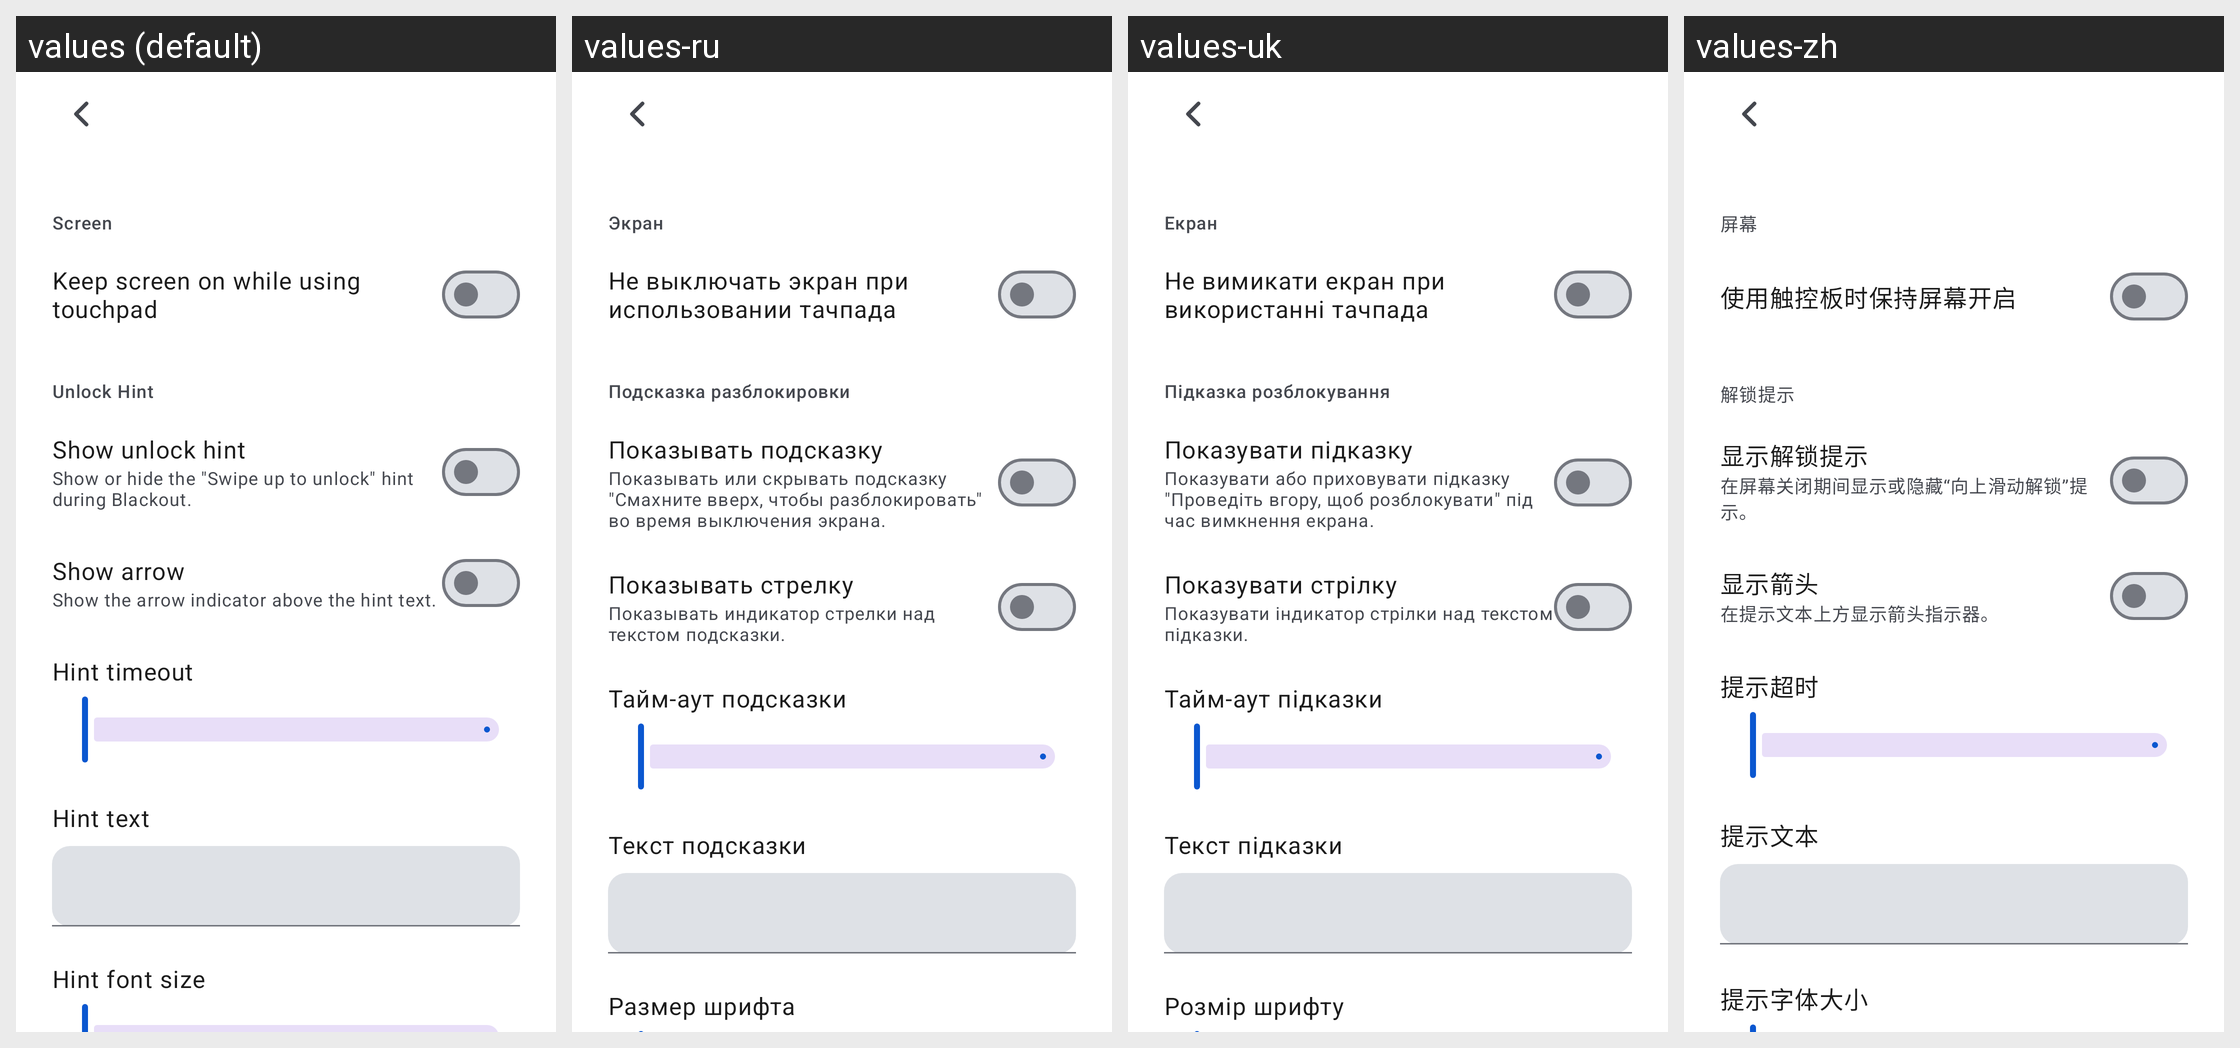

Here is an Android app screen in its default locale and in the app's own translations. Write out the translated-string differences for the strings that appear on this screen.
Android screen res/layout/activity_settings_display.xml rendered under 4 locales, left to right: values (default), values-ru, values-uk, values-zh. Device: Nexus 5 (rendered at 1080×1920; each locale shown at half size, 540×960, under a caption strip naming it); theme Theme.XRDesk.
Other locales in the repository, not shown: values-zh-rCN.
Strings drawn on this screen, with the default value and each locale's value (text and hints the layout hard-codes, and strings that could not be matched under every locale, appear in the picture but are not listed):

settings_section_display
  values: Screen
  values-ru: Экран
  values-uk: Екран
  values-zh: 屏幕

settings_keep_screen_on
  values: Keep screen on while using touchpad
  values-ru: Не выключать экран при использовании тачпада
  values-uk: Не вимикати екран при використанні тачпада
  values-zh: 使用触控板时保持屏幕开启

settings_section_unlock_hint
  values: Unlock Hint
  values-ru: Подсказка разблокировки
  values-uk: Підказка розблокування
  values-zh: 解锁提示

settings_show_unlock_hint
  values: Show unlock hint
  values-ru: Показывать подсказку
  values-uk: Показувати підказку
  values-zh: 显示解锁提示

settings_show_unlock_hint_summary
  values: Show or hide the "Swipe up to unlock" hint during Blackout.
  values-ru: Показывать или скрывать подсказку "Смахните вверх, чтобы разблокировать" во время выключения экрана.
  values-uk: Показувати або приховувати підказку "Проведіть вгору, щоб розблокувати" під час вимкнення екрана.
  values-zh: 在屏幕关闭期间显示或隐藏“向上滑动解锁”提示。

settings_show_hint_arrow
  values: Show arrow
  values-ru: Показывать стрелку
  values-uk: Показувати стрілку
  values-zh: 显示箭头

settings_show_hint_arrow_summary
  values: Show the arrow indicator above the hint text.
  values-ru: Показывать индикатор стрелки над текстом подсказки.
  values-uk: Показувати індикатор стрілки над текстом підказки.
  values-zh: 在提示文本上方显示箭头指示器。

settings_hint_timeout
  values: Hint timeout
  values-ru: Тайм-аут подсказки
  values-uk: Тайм-аут підказки
  values-zh: 提示超时

settings_hint_text
  values: Hint text
  values-ru: Текст подсказки
  values-uk: Текст підказки
  values-zh: 提示文本

settings_hint_font_size
  values: Hint font size
  values-ru: Размер шрифта
  values-uk: Розмір шрифту
  values-zh: 提示字体大小
